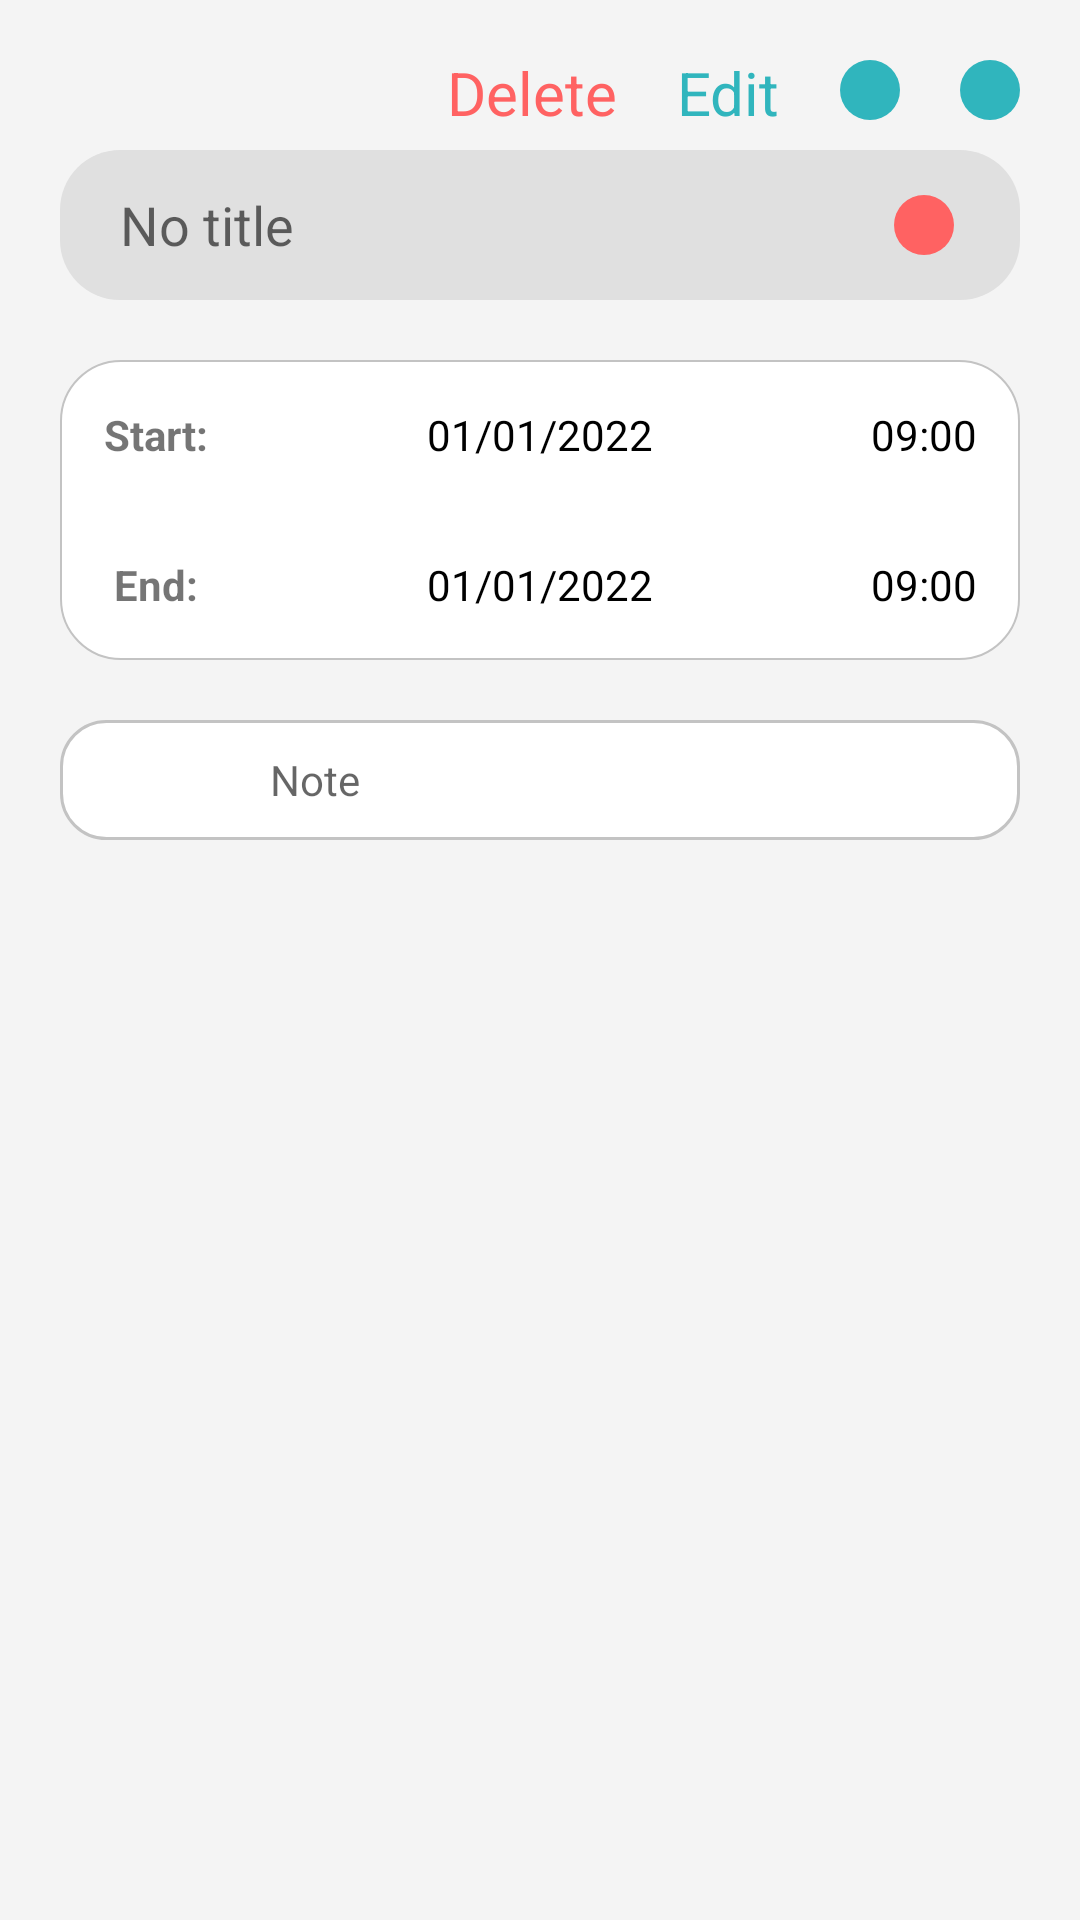

This screen was rendered from an Android layout file. Write that file and the resources it references.
<!-- AndroidManifest.xml: application theme Theme.MyCalendar -->
<!-- res/layout/event_view.xml -->
<?xml version="1.0" encoding="utf-8"?>
<LinearLayout xmlns:android="http://schemas.android.com/apk/res/android"
    android:layout_width="match_parent"
    android:layout_height="match_parent"
    android:orientation="vertical"
    android:padding="20dp"
    android:background="#F4F4F4">

    <LinearLayout
        android:layout_width="match_parent"
        android:layout_height="wrap_content"
        android:orientation="horizontal"
        android:paddingBottom="10dp"
        android:gravity="end">
        <TextView
            android:id="@+id/delete_btn"
            android:layout_width="wrap_content"
            android:layout_height="match_parent"
            android:text="Delete"
            android:layout_marginRight="20dp"
            android:textColor="@color/color6"
            android:textSize="20sp"
            android:includeFontPadding="false"
            />
        <TextView
            android:id="@+id/edit_btn"
            android:layout_width="wrap_content"
            android:layout_height="match_parent"
            android:text="Edit"
            android:textColor="@color/teal_200"
            android:textSize="20sp"
            android:includeFontPadding="false"
            />
        <TextView
            android:id="@+id/cancel_btn"
            android:layout_width="wrap_content"
            android:layout_height="match_parent"
            android:text="Cancel"
            android:visibility="gone"
            android:textColor="@color/teal_200"
            android:textSize="20sp"
            android:includeFontPadding="false"
            />
        <ImageButton
            android:id="@+id/view_save"
            android:layout_width="20dp"
            android:layout_height="20dp"
            android:src="@drawable/ic_done"
            android:layout_marginLeft="20dp"
            android:background="@drawable/button"/>
        <ImageButton
            android:id="@+id/view_cancel"
            android:layout_width="20dp"
            android:layout_height="20dp"
            android:layout_marginLeft="20dp"
            android:src="@drawable/ic_cancel"
            android:background="@drawable/button" />
    </LinearLayout>
    <LinearLayout
        android:layout_width="match_parent"
        android:layout_height="wrap_content"
        android:orientation="horizontal"
        android:background="@drawable/input_bar">
        <EditText
            android:id="@+id/event_title_display"
            android:layout_width="0dp"
            android:foreground="?android:attr/selectableItemBackground"
            android:layout_weight="8"
            android:layout_height="50dp"
            android:maxLength="50"
            android:hint="No title"
            android:inputType="none"
            android:paddingLeft="20dp"
            android:background="@null" />
        <LinearLayout
            android:layout_width="0dp"
            android:layout_weight="2"
            android:gravity="center"
            android:layout_height="match_parent">
            <TextView
                android:id="@+id/color_button_edit"
                android:layout_width="20dp"
                android:layout_height="20dp"
                android:background="@drawable/color_picker_item6"/>

        </LinearLayout>
    </LinearLayout>
    <RadioGroup
        android:id="@+id/edit_color_group"
        android:visibility="gone"
        android:layout_width="match_parent"
        android:layout_height="wrap_content"
        android:orientation="horizontal"
        android:layout_marginTop="10dp"
        >

        <RadioButton
            android:layout_width="30dp"
            android:layout_height="30dp"
            android:background="@drawable/color_picker_item1"
            android:button="@null"
            android:layout_marginHorizontal="10dp"/>

        <RadioButton
            android:layout_width="30dp"
            android:layout_height="30dp"
            android:background="@drawable/color_picker_item2"
            android:button="@null"
            android:layout_marginHorizontal="10dp" />
        <RadioButton
            android:layout_width="30dp"
            android:layout_height="30dp"
            android:background="@drawable/color_picker_item3"
            android:button="@null"
            android:layout_marginHorizontal="10dp" />
        <RadioButton
            android:layout_width="30dp"
            android:layout_height="30dp"
            android:layout_marginHorizontal="10dp"
            android:background="@drawable/color_picker_item4"
            android:button="@null" />
        <RadioButton
            android:layout_width="30dp"
            android:layout_height="30dp"
            android:background="@drawable/color_picker_item5"
            android:button="@null"
            android:layout_marginHorizontal="10dp" />
        <RadioButton
            android:layout_width="30dp"
            android:layout_height="30dp"
            android:background="@drawable/color_picker_item6"
            android:button="@null"
            android:layout_marginHorizontal="10dp" />

    </RadioGroup>

    <LinearLayout
        android:layout_marginTop="20dp"
        android:layout_width="match_parent"
        android:layout_height="wrap_content"
        android:orientation="vertical"
        android:background="@drawable/set_event_time_bar">

        <LinearLayout
            android:layout_width="match_parent"
            android:layout_height="50dp"
            android:orientation="horizontal">
            <TextView
                android:layout_width="0dp"
                android:layout_height="match_parent"
                android:layout_weight="2"
                android:text="Start:"
                android:gravity="center"
                android:textStyle="bold"
                android:textSize="14sp"/>
            <TextView
                android:id="@+id/date_start"
                android:layout_width="0dp"
                android:layout_height="match_parent"
                android:layout_weight="6"
                android:gravity="center"
                android:text="01/01/2022"
                android:foreground="?android:attr/selectableItemBackground"
                android:textColor="@color/black"
                android:textSize="14sp" />

            <TextView
                android:id="@+id/time_start"
                android:layout_width="0dp"
                android:layout_height="match_parent"
                android:foreground="?android:attr/selectableItemBackground"
                android:layout_weight="2"
                android:gravity="center"
                android:textColor="@color/black"
                android:textSize="14sp"
                android:text="09:00"/>
        </LinearLayout>
        <LinearLayout
            android:layout_width="match_parent"
            android:layout_height="50dp"
            android:orientation="horizontal">
            <TextView
                android:layout_width="0dp"
                android:layout_height="match_parent"
                android:layout_weight="2"
                android:text="End:"
                android:gravity="center"
                android:textStyle="bold"
                android:textSize="14sp"/>
            <TextView
                android:id="@+id/date_end"
                android:layout_width="0dp"
                android:layout_height="match_parent"
                android:layout_weight="6"
                android:foreground="?android:attr/selectableItemBackground"
                android:gravity="center"
                android:textColor="@color/black"
                android:textSize="14sp"
                android:text="01/01/2022"/>

            <TextView
                android:id="@+id/time_end"
                android:layout_width="0dp"
                android:layout_height="match_parent"
                android:layout_weight="2"
                android:gravity="center"
                android:foreground="?android:attr/selectableItemBackground"
                android:textColor="@color/black"
                android:textSize="14sp"
                android:text="09:00"/>
        </LinearLayout>

    </LinearLayout>

    <LinearLayout
        android:id="@+id/pick_date_layout_edit"
        android:layout_width="match_parent"
        android:layout_height="wrap_content"
        android:layout_marginTop="10dp"
        android:gravity="center_horizontal"
        android:orientation="horizontal"
        android:visibility="gone">

        <DatePicker
            android:id="@+id/date_picker_edit"
            android:layout_width="wrap_content"
            android:layout_height="wrap_content"
            android:calendarViewShown="false"
            android:datePickerMode="spinner" />
        <ImageButton
            android:id="@+id/set_date_done"
            android:layout_width="match_parent"
            android:layout_height="match_parent"
            android:src="@drawable/ic_done"
            android:background="@drawable/button"/>
    </LinearLayout>
    <LinearLayout
        android:id="@+id/pick_time_layout_edit"
        android:layout_width="match_parent"
        android:layout_height="wrap_content"
        android:layout_marginTop="10dp"
        android:visibility="gone">
        <TimePicker
            android:id="@+id/time_picker_edit"
            android:layout_width="wrap_content"
            android:layout_height="wrap_content"
            android:timePickerMode="spinner"/>
        <ImageButton
            android:id="@+id/set_time_done"
            android:layout_width="match_parent"
            android:layout_height="match_parent"
            android:src="@drawable/ic_done"
            android:background="@drawable/button"/>
    </LinearLayout>
    <TextView
        android:id="@+id/notice_invalid_time_edit"
        android:layout_width="match_parent"
        android:layout_height="wrap_content"
        android:textSize="10sp"
        android:text="*Invalid time! end before start?"
        android:gravity="end"
        android:textColor="#FF0000"
        android:visibility="gone"/>
    <LinearLayout
        android:layout_width="match_parent"
        android:layout_height="wrap_content"
        android:orientation="horizontal"
        android:layout_marginTop="20dp"
        android:background="@drawable/note_edit_text">

        <ImageView
            android:layout_width="50dp"
            android:layout_height="40dp"
            android:src="@drawable/ic_take_note"
            android:padding="7dp"
            android:layout_gravity="center"/>
        <EditText
            android:id="@+id/event_note"
            android:layout_width="match_parent"
            android:layout_height="wrap_content"
            android:minLines="1"
            android:background="@null"
            android:minHeight="40dp"
            android:foreground="?android:attr/selectableItemBackground"
            android:hint="Note"
            android:textSize="14sp"
            android:paddingLeft="20dp"/>
    </LinearLayout>


</LinearLayout>
<!-- resources referenced by this layout -->
<resources>
  <color name="black">#FF000000</color>
  <color name="color6">#FF6262</color>
  <color name="teal_200">#FF30B5BD</color>
  <!-- drawable button (drawable) -->
  <?xml version="1.0" encoding="utf-8"?>
  <shape xmlns:android="http://schemas.android.com/apk/res/android"
      android:shape="rectangle">
      <solid android:color="@color/teal_200"/>
      <corners android:radius="15dp"/>
  </shape>
  <!-- drawable color_picker_item5 (drawable) -->
  <?xml version="1.0" encoding="utf-8"?>
  <selector xmlns:android="http://schemas.android.com/apk/res/android">
      <item android:state_checked="true">
          <shape android:shape="rectangle">
              <stroke android:width="1dp"
                      android:color="@color/black"/>
              <corners android:radius="20dp"/>
              <solid android:color="@color/color5"/>
          </shape>
      </item>
      <item android:state_checked="false">
          <shape android:shape="rectangle">
              <corners android:radius="20dp"/>
              <solid android:color="@color/color5"/>
          </shape>
      </item>
  </selector>
  <!-- drawable color_picker_item6 (drawable) -->
  <?xml version="1.0" encoding="utf-8"?>
  <selector xmlns:android="http://schemas.android.com/apk/res/android">
      <item android:state_checked="true">
          <shape android:shape="rectangle">
              <stroke android:width="1dp"
                      android:color="@color/black"/>
              <corners android:radius="20dp"/>
              <solid android:color="@color/color6"/>
          </shape>
      </item>
      <item android:state_checked="false">
          <shape android:shape="rectangle">
              <corners android:radius="20dp"/>
              <solid android:color="@color/color6"/>
          </shape>
      </item>
  </selector>
  <!-- drawable input_bar (drawable) -->
  <?xml version="1.0" encoding="utf-8"?>
  <shape xmlns:android="http://schemas.android.com/apk/res/android"
      android:shape="rectangle">
      <solid android:color="#E0E0E0"/>
      <corners android:radius="20dp"/>
  </shape>
  <!-- drawable note_edit_text (drawable) -->
  <?xml version="1.0" encoding="utf-8"?>
  <shape xmlns:android="http://schemas.android.com/apk/res/android"
      android:shape="rectangle">
  
      <solid android:color="@color/white"/>
      <corners android:radius="15dp"/>
      <stroke android:width="1dp" android:color="@color/gray"/>
  </shape>
  <!-- drawable set_event_time_bar (drawable) -->
  <?xml version="1.0" encoding="utf-8"?>
  <shape xmlns:android="http://schemas.android.com/apk/res/android"
      android:shape="rectangle">
      <solid android:color="@color/white"/>
      <corners android:radius="20dp"/>
      <stroke android:width="0.5dp" android:color="@color/gray"/>
  </shape>
  <style name="Theme.MyCalendar" parent="Theme.MaterialComponents.DayNight.NoActionBar">
          
          <item name="colorPrimary">#454545</item>
          <item name="colorPrimaryVariant">@color/black</item>
          <item name="colorOnPrimary">@color/white</item>
          
          <item name="colorSecondary">@color/teal_200</item>
          <item name="colorSecondaryVariant">@color/teal_700</item>
          <item name="colorOnSecondary">@color/black</item>
          
  
          
      </style>
  <color name="color1">#FAC7C7</color>
  <color name="color2">#FFD863</color>
  <color name="color3">#84FFFF</color>
  <color name="color4">#FFB5FB</color>
  <color name="color5">#A6FFA9</color>
  <color name="white">#FFFFFFFF</color>
  <color name="gray">#C3C3C3</color>
  <color name="teal_700">#0E1341</color>
</resources>
